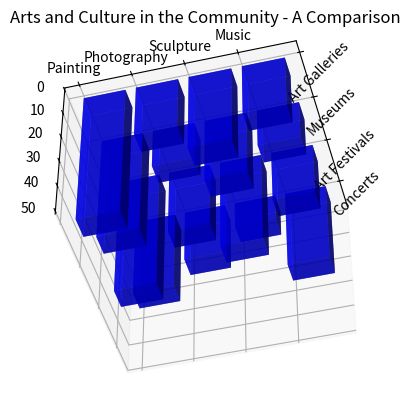

Python code for this plot: (Note: this script raises an exception after producing the figure.)

import matplotlib.pyplot as plt
import numpy as np

y_values = ['Painting', 'Photography', 'Sculpture', 'Music']
data = np.array([[50, 20, 30, 20], [40, 15, 25, 15], [45, 25, 35, 20], [30, 20, 10, 30]])
x_values = ['Art Galleries', 'Museums', 'Art Festivals', 'Concerts']

fig = plt.figure()
ax = fig.add_subplot(111, projection='3d')

for i in range(len(y_values)):
    xs = np.arange(len(x_values))
    ys = [i]*len(x_values)
    ax.bar3d(xs, ys, np.zeros(len(x_values)), 0.4, 0.8, data[:, i], alpha=0.7, color='b')

ax.set_title('Arts and Culture in the Community - A Comparison')
ax.set_xticks(np.arange(len(x_values)))
ax.set_xticklabels(x_values, rotation=45)
ax.set_yticks(np.arange(len(y_values)))
ax.set_yticklabels(y_values)
ax.view_init(135, -15)
plt.tight_layout()
plt.savefig('/cpfs01/user/yehancheng/workspace/datasets/SimChartV2/demo/3D/png/43_202312251044.png')

plt.clf()